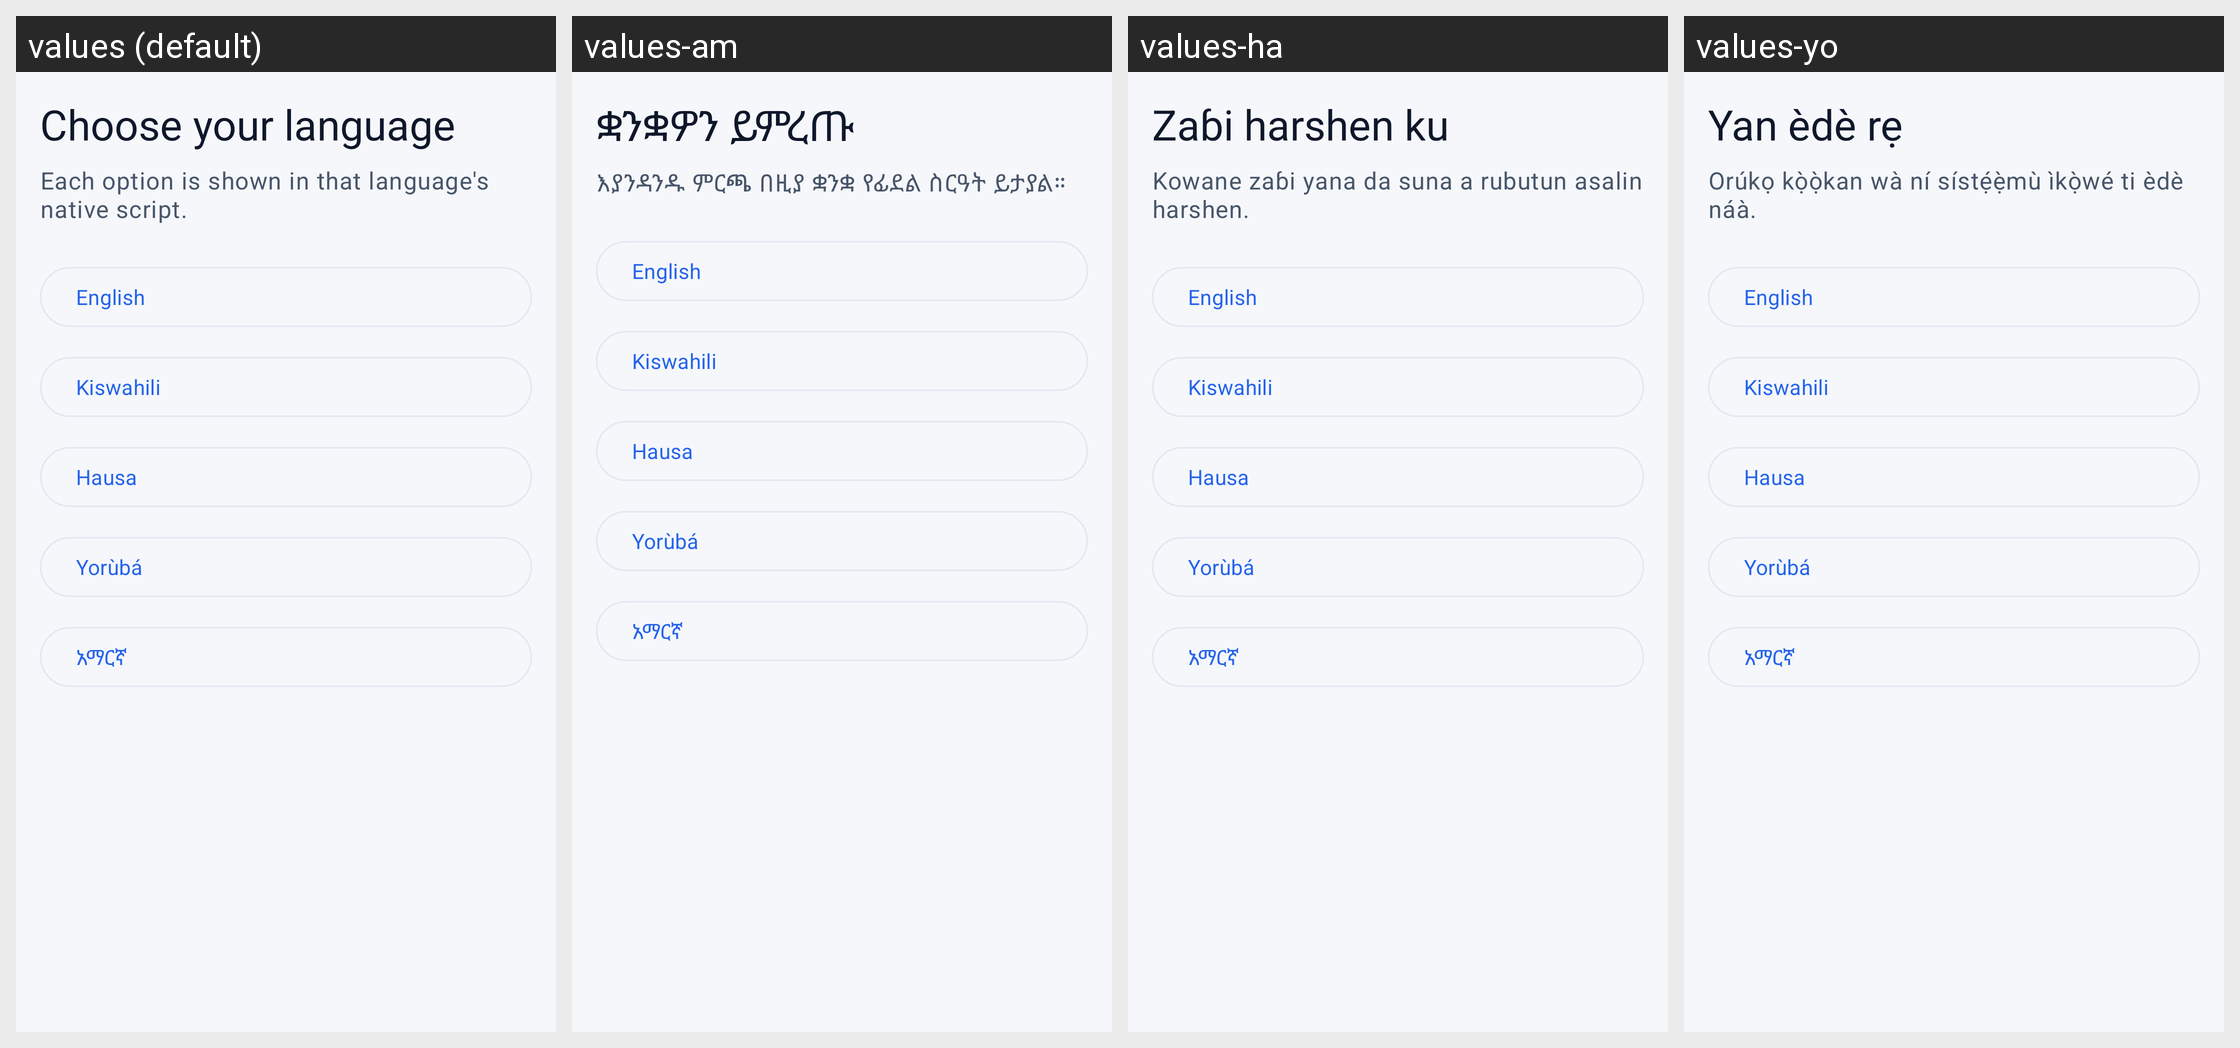

This grid shows one Android layout under several languages. Give, for every string resource on the screen, its name, the default text and each shown locale's text.
Android screen res/layout/fragment_language_selection.xml rendered under 4 locales, left to right: values (default), values-am, values-ha, values-yo. Device: Nexus 5 (rendered at 1080×1920; each locale shown at half size, 540×960, under a caption strip naming it); theme Theme.BiasharaAI.
Other locales in the repository, not shown: values-sw.
Strings drawn on this screen, with the default value and each locale's value (text and hints the layout hard-codes, and strings that could not be matched under every locale, appear in the picture but are not listed):

language_selection_title
  values: Choose your language
  values-am: ቋንቋዎን ይምረጡ
  values-ha: Zaɓi harshen ku
  values-yo: Yan èdè rẹ

language_selection_subtitle
  values: Each option is shown in that language's native script.
  values-am: እያንዳንዱ ምርጫ በዚያ ቋንቋ የፊደል ስርዓት ይታያል።
  values-ha: Kowane zaɓi yana da suna a rubutun asalin harshen.
  values-yo: Orúkọ kọ̀ọ̀kan wà ní sístẹ́ẹ̀mù ìkọ̀wé ti èdè náà.

lang_native_en
  values: English
  values-am: English  [not translated; the default value is used]
  values-ha: English  [not translated; the default value is used]
  values-yo: English  [not translated; the default value is used]

lang_native_sw
  values: Kiswahili
  values-am: Kiswahili  [not translated; the default value is used]
  values-ha: Kiswahili  [not translated; the default value is used]
  values-yo: Kiswahili  [not translated; the default value is used]

lang_native_ha
  values: Hausa
  values-am: Hausa  [not translated; the default value is used]
  values-ha: Hausa  [not translated; the default value is used]
  values-yo: Hausa  [not translated; the default value is used]

lang_native_yo
  values: Yorùbá
  values-am: Yorùbá  [not translated; the default value is used]
  values-ha: Yorùbá  [not translated; the default value is used]
  values-yo: Yorùbá  [not translated; the default value is used]

lang_native_am
  values: አማርኛ
  values-am: አማርኛ  [not translated; the default value is used]
  values-ha: አማርኛ  [not translated; the default value is used]
  values-yo: አማርኛ  [not translated; the default value is used]
